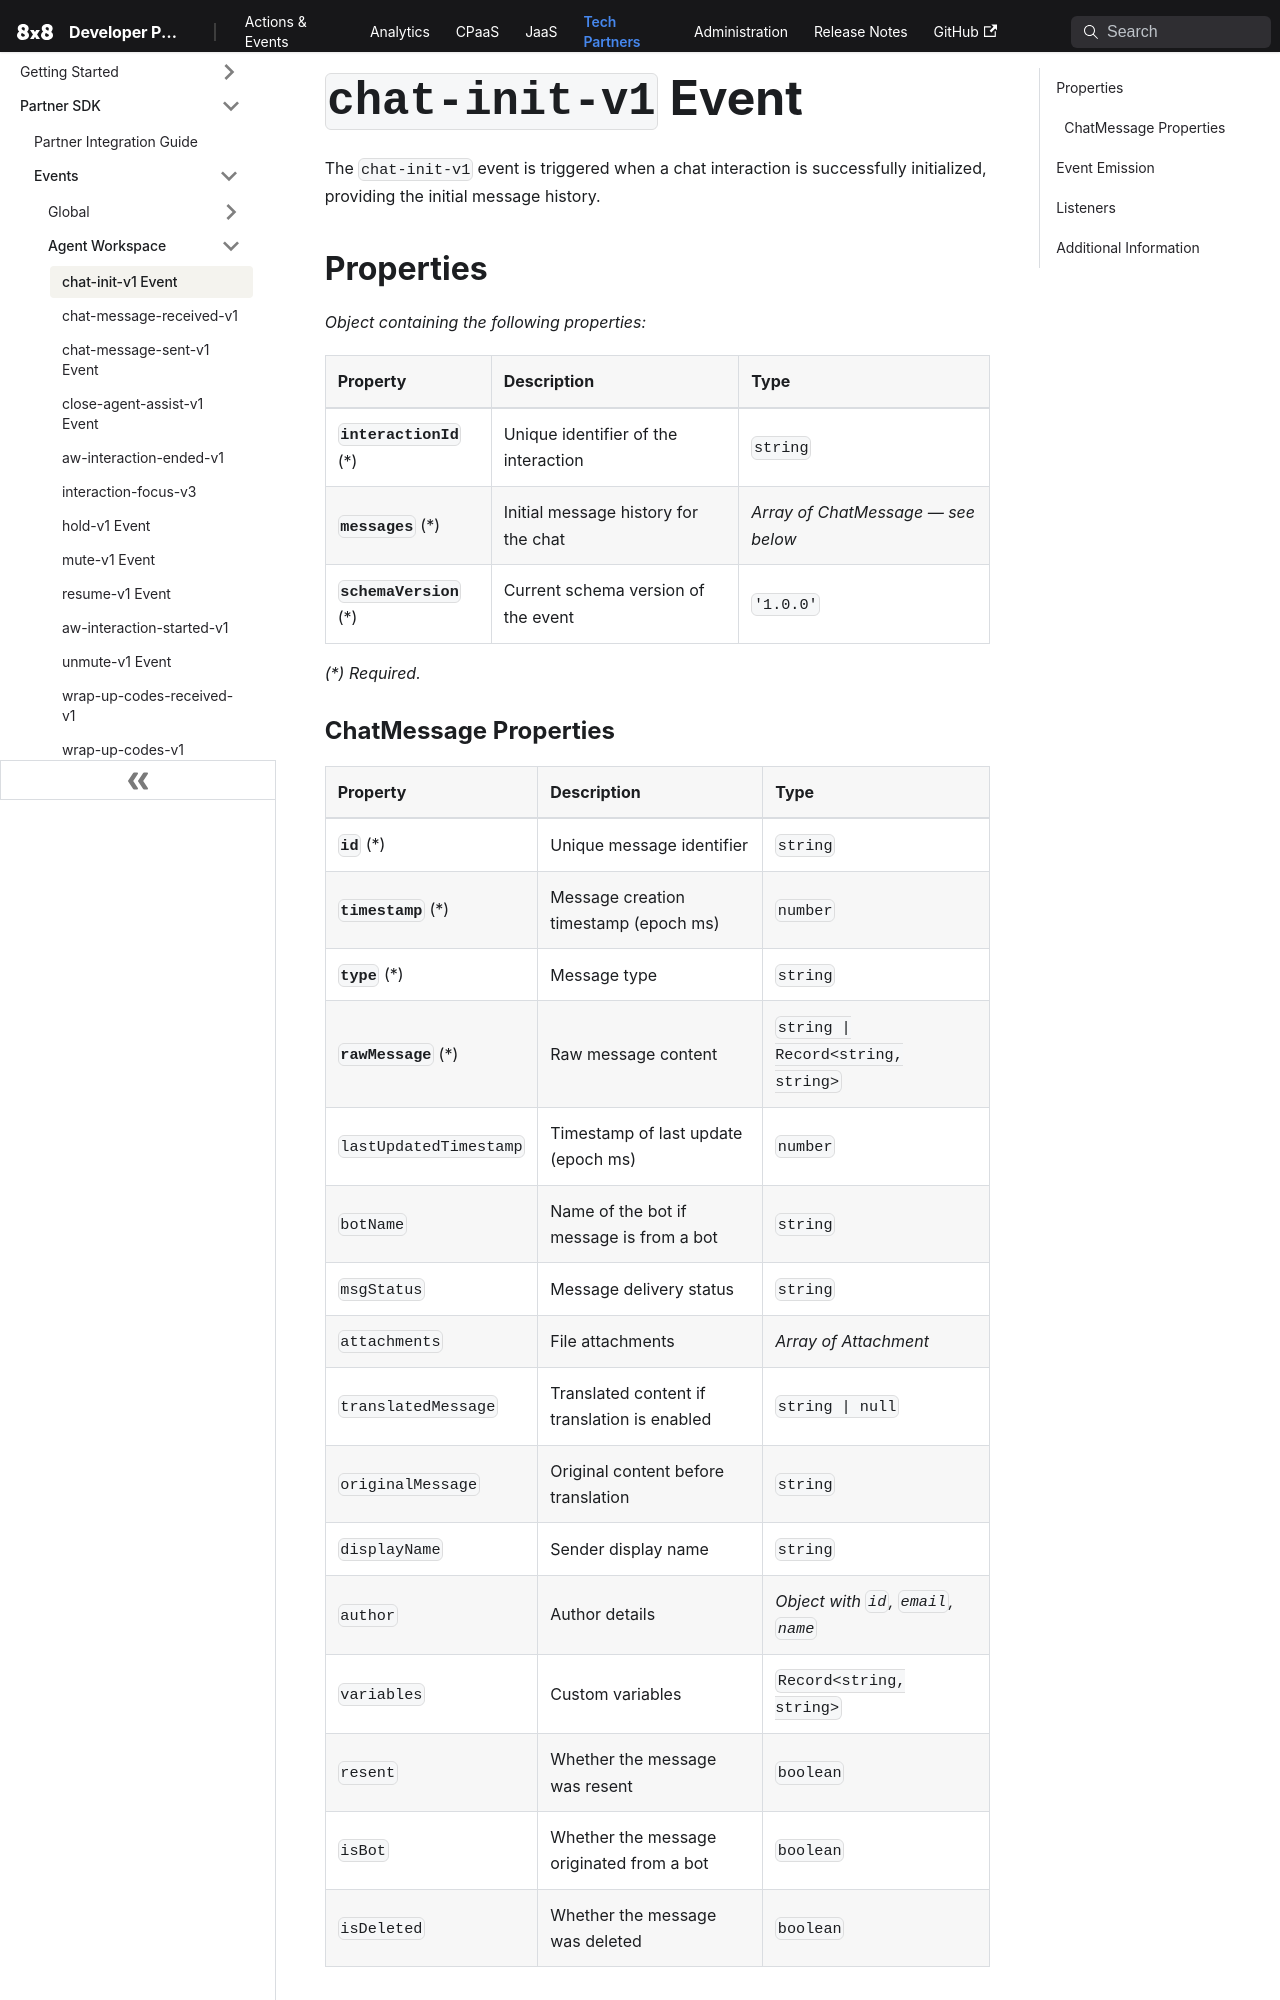

repository: 8x8Cloud/public-developer-docs · page: tech-partner/docs/events/aw-chat-init-v1/index.html · generator: docusaurus

# `chat-init-v1` Event

The `chat-init-v1` event is triggered when a chat interaction is successfully initialized, providing the initial message history.

## Properties

*Object containing the following properties:*

| Property                    | Description                          | Type      |
| :-------------------------- | :----------------------------------- | :-------- |
| **`interactionId`** (\*)    | Unique identifier of the interaction  | `string`  |
| **`messages`** (\*)         | Initial message history for the chat  | *Array of ChatMessage — see below* |
| **`schemaVersion`** (\*)    | Current schema version of the event   | `'1.0.0'` |

*(\*) Required.*
